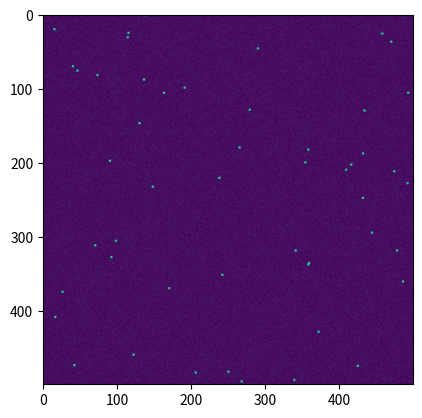
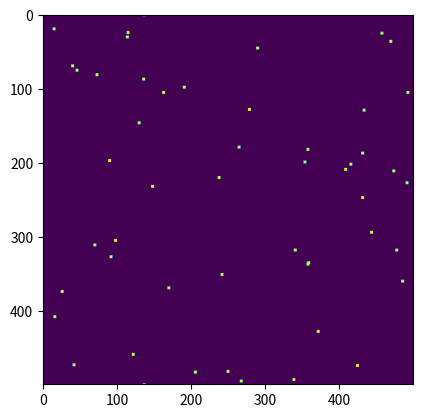

Source code (Python) for these figures, in order:
# -*- coding: utf-8 -*-
"""
Created on Tue Jan 12 16:14:24 2021

[redacted]
"""
no_objects = 50

object_loc = []

image_size = 500
import numpy as np
import matplotlib.pyplot as plt

basearray = np.zeros((image_size,image_size)) #test image
masktest = np.zeros((image_size,image_size)) #mask image for test

for i in range(image_size):
	for j in range(image_size):
		basearray[i][j] = 100+np.random.randint(0,100) #assign background vals between 100-200
		
for i in range(no_objects):
	object_loc.append(((np.random.randint(0,image_size)),(np.random.randint(0,image_size)))) #assing random locations to "galaxies"
	i += 1

for i in range(no_objects):
	loctemp=object_loc[i]
	basearray[loctemp[0]][loctemp[1]] = 1000+np.random.randint(0,500) #assign galaxies a value 1000-1500
	basearray[loctemp[0]+1][loctemp[1]] = 1000
	basearray[loctemp[0]][loctemp[1]+1]= 1000
	basearray[loctemp[0]+1][loctemp[1]+1]= 1000
	basearray[loctemp[0]-1][loctemp[1]]= 1000
	basearray[loctemp[0]][loctemp[1]-1]= 1000
	basearray[loctemp[0]-1][loctemp[1]-1]= 1000
	basearray[loctemp[0]+1][loctemp[1]-1]= 1000
	basearray[loctemp[0]-1][loctemp[1]+1]= 1000 #extend galaxies to 3x3 with outer vals 1000
	#may get indexing errors as the randomly chosen locations will be at edges - run multiple times until works
	#this will not be an issue in the real image, so not worth properly fixing here 
plt.figure()
plt.imshow(basearray)
base1d = basearray.ravel() #make test image 1D array
base1d_sorted = sorted(base1d) #sort values in test image in ascending order

#sums values of pixels inside 1st aperture, pixels of galaxy
def galaxyPhotons(x_centre,y_centre, radius):
	photon_vals=[];
	for i in range(x_centre-radius,x_centre+radius):
		for j in range(y_centre-radius,y_centre+radius):
			if i<500 and i>=0 and j<500 and j>=0: #only consider pixels within the image!
				#(i,j)
				d=np.sqrt((i-x_centre)**2+(j-y_centre)**2)
				if d<radius: 
					photon_vals.append(basearray[j][i])
			masktest[i][j]=1
	return(np.sum(photon_vals))

#averages values of pixels between 1st and 2nd aperture, local bakcground mean
def localBackground(x_centre,y_centre, initialRadius, secondaryRadius):
	bg_photon_vals=[];
	for i in range(x_centre-secondaryRadius,x_centre+secondaryRadius):#outer x
		for j in range(y_centre-secondaryRadius,y_centre+secondaryRadius):#outer y
			if i<500 and i>=0 and j<500 and j>=0: #only consider pixels within the image!
				d2=np.sqrt((i-x_centre)**2+(j-y_centre)**2)
				if d2<secondaryRadius and d2>initialRadius: #only consider pixels between the two apertures
					bg_photon_vals.append(basearray[j][i])
	return(np.sum(bg_photon_vals)/len(bg_photon_vals))

def pixelPos(data, value):
	indices = np.where(basearray==value) #gives tuples of coordinates
	listIndices= list(zip(indices[1], indices[0])) # gives pairs of coordinates in form (x,y)
	return listIndices

	
initialRadius = 2
secondaryRadius = 16
galaxyCounts = []
for i in range(len(base1d_sorted)): 
	tempPixVal = base1d_sorted[-(1+i)] #find highest pixel value
	if tempPixVal > 900:
		tempPixPos = pixelPos(basearray, tempPixVal) #find position of highest pixel value
		for j in range(len(tempPixPos)): #potentially multiple locations with same pixel value
			loc = tempPixPos[j]
			if masktest[loc[1]][loc[0]] == 0: #if pixel is available to use 
				galaxyBrightness=galaxyPhotons(loc[1],loc[0],initialRadius)
				galaxyBackground = localBackground(loc[1],loc[0],initialRadius, secondaryRadius)
				galaxyCounts.append(galaxyBrightness-galaxyBackground)
				print(tempPixVal)
plt.figure()
plt.imshow(masktest)			
